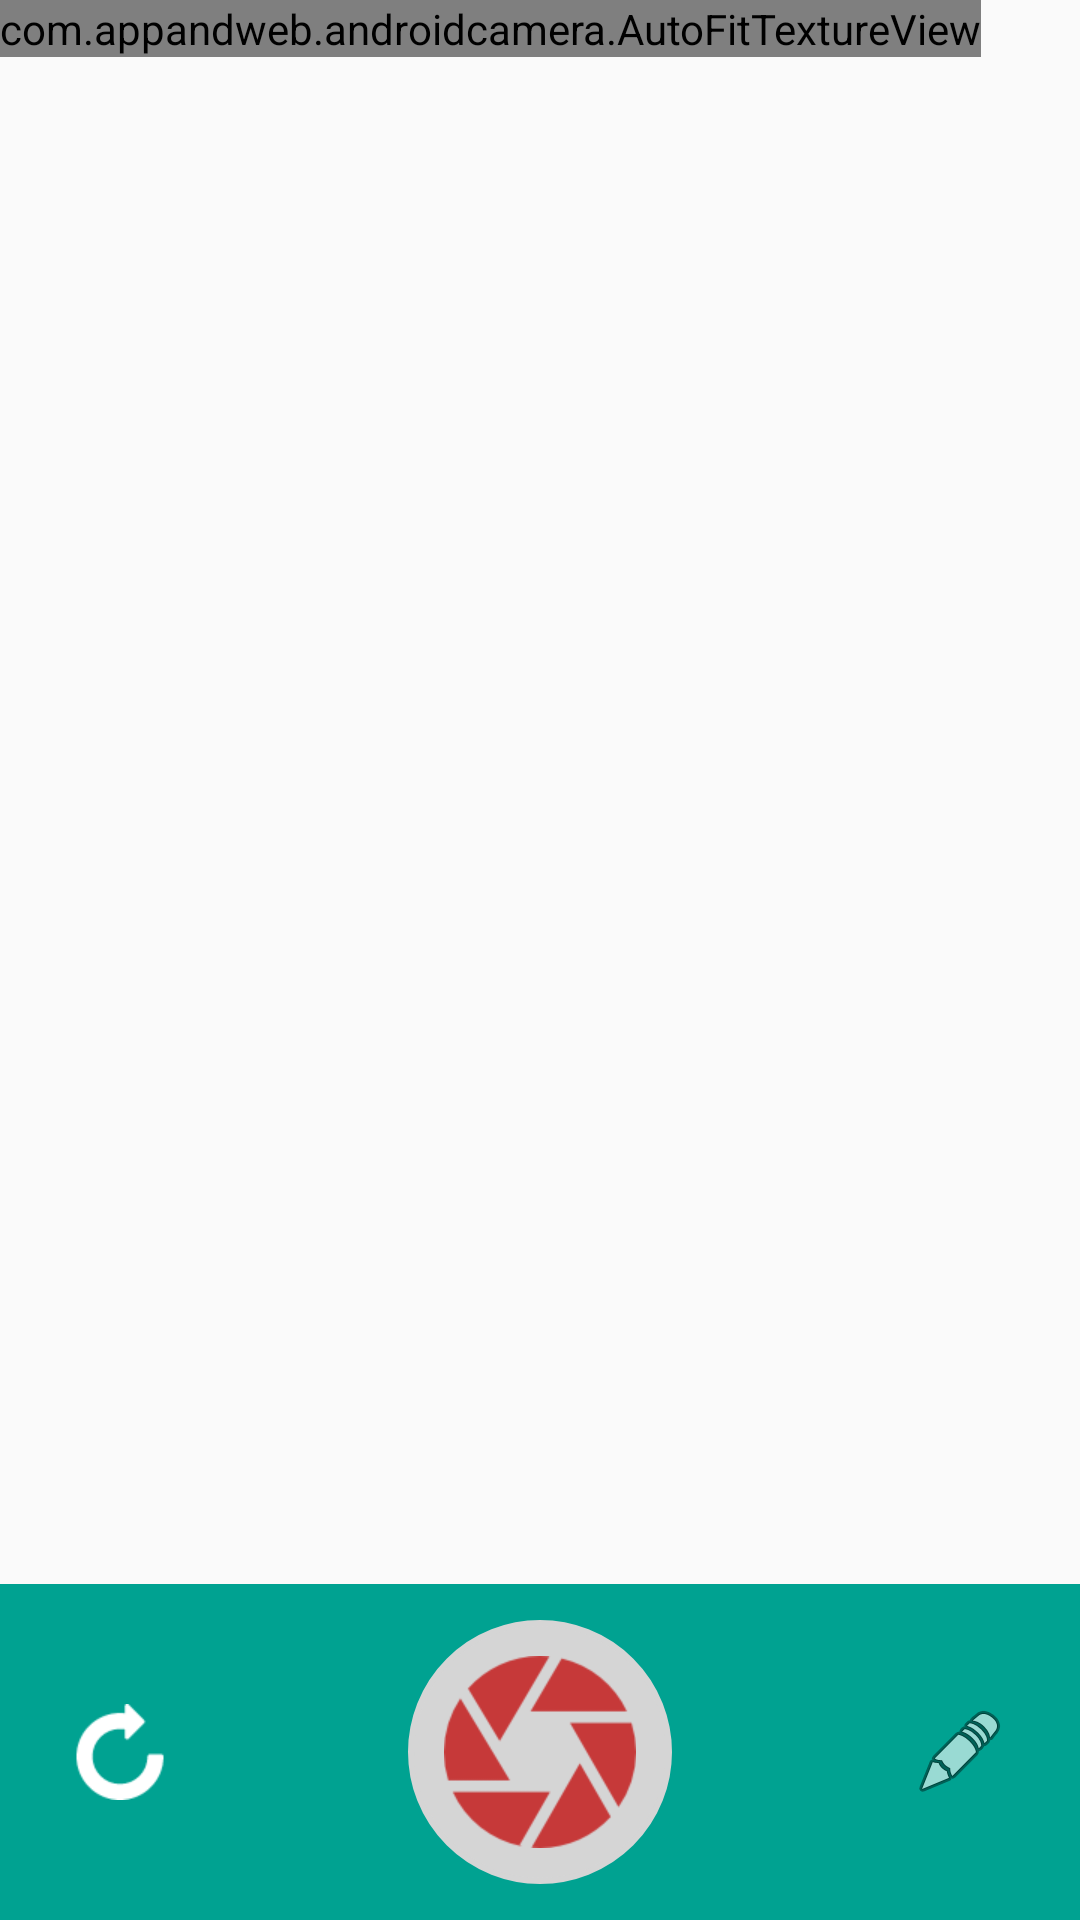

Layout XML and referenced resources for this Android screen:
<!-- AndroidManifest.xml: application theme AppTheme -->
<!-- res/layout/fragment_custom_camera.xml -->
<?xml version="1.0" encoding="utf-8"?>
<RelativeLayout xmlns:android="http://schemas.android.com/apk/res/android"
    android:layout_width="match_parent"
    android:layout_height="match_parent">

    <com.example.androidcamera.AutoFitTextureView
        android:id="@+id/texture"
        android:layout_width="wrap_content"
        android:layout_height="wrap_content"
        android:layout_alignParentStart="true"
        android:layout_alignParentLeft="true"
        android:layout_alignParentTop="true" />

    <FrameLayout
        android:id="@+id/controlPanel"
        android:layout_width="match_parent"
        android:layout_height="112dp"
        android:layout_alignParentBottom="true"
        android:layout_alignParentStart="true"
        android:layout_alignParentLeft="true"
        android:background="@color/colorPrimaryDark">

        <ImageButton
            android:id="@+id/picture"
            style="@style/Button.Centered"
            android:layout_height="88dp"
            android:layout_width="88dp"
            android:src="@mipmap/ic_camera_shutter"
            android:background="@drawable/camera_shutter_selector"
            android:text="Picture" />

        <ImageButton
            android:id="@+id/crop"
            style="@style/CropButton"
            android:src="@mipmap/ic_rotate_camera" />

        <ImageButton
            android:id="@+id/edit"
            style="@style/EditButton"
            android:src="@android:drawable/ic_menu_edit" />

    </FrameLayout>

</RelativeLayout>
<!-- resources referenced by this layout -->
<resources>
  <color name="colorPrimaryDark">#00a291</color>
  <!-- drawable camera_shutter_selector (drawable) -->
  <?xml version="1.0" encoding="utf-8"?>
  <selector xmlns:android="http://schemas.android.com/apk/res/android">
      <item android:drawable="@drawable/camera_shutter_background_pressed" android:state_pressed="true" />
      <item android:drawable="@drawable/camera_shutter_background" android:state_pressed="false" />
  </selector>
  <!-- mipmap ic_camera_shutter: png bitmap (mipmap-xhdpi, 3136 bytes) -->
  <!-- mipmap ic_rotate_camera: png bitmap (mipmap-xhdpi, 625 bytes) -->
  <style name="Button.Centered">
          <item name="android:layout_gravity">center</item>
          <item name="android:layout_marginTop">0dp</item>
      </style>
  <style name="CropButton" parent="Element">
          <item name="android:layout_marginTop">0dp</item>
          <item name="android:layout_marginLeft">16dp</item>
          <item name="android:textColor">@color/white</item>
          <item name="android:layout_width">wrap_content</item>
          <item name="android:layout_height">wrap_content</item>
          <item name="android:layout_gravity">left|center_vertical</item>
          <item name="android:padding">8dp</item>
          <item name="android:background">@drawable/circle</item>
      </style>
  <style name="EditButton" parent="Element">
          <item name="android:layout_marginTop">0dp</item>
          <item name="android:layout_marginRight">16dp</item>
          <item name="android:textColor">@color/white</item>
          <item name="android:layout_width">wrap_content</item>
          <item name="android:layout_height">wrap_content</item>
          <item name="android:layout_gravity">right|center_vertical</item>
          <item name="android:padding">8dp</item>
          <item name="android:background">@drawable/circle</item>
      </style>
  <style name="AppTheme" parent="Theme.AppCompat.Light.DarkActionBar">
          
          <item name="colorPrimary">@color/colorPrimary</item>
          <item name="colorPrimaryDark">@color/colorPrimaryDark</item>
          <item name="colorAccent">@color/colorAccent</item>
      </style>
  <!-- drawable camera_shutter_background_pressed (drawable) -->
  <?xml version="1.0" encoding="UTF-8"?>
  <shape xmlns:android="http://schemas.android.com/apk/res/android"
      android:shape="oval">
      <stroke android:color="@color/white" android:width="2dip"/>
      <solid android:color="@color/black" />
  </shape>
  <!-- drawable camera_shutter_background (drawable) -->
  <?xml version="1.0" encoding="UTF-8"?>
  <shape xmlns:android="http://schemas.android.com/apk/res/android"
      android:shape="oval">
      <stroke android:color="#d5d5d5" android:width="2dip"/>
      <solid android:color="#d5d5d5" />
  </shape>
  <style name="Element">
          <item name="android:layout_width">wrap_content</item>
          <item name="android:layout_height">wrap_content</item>
      </style>
  <color name="white">@android:color/white</color>
  <color name="colorPrimary">#00c4b3</color>
  <color name="colorAccent">#ffee00</color>
  <color name="black">@android:color/black</color>
</resources>
